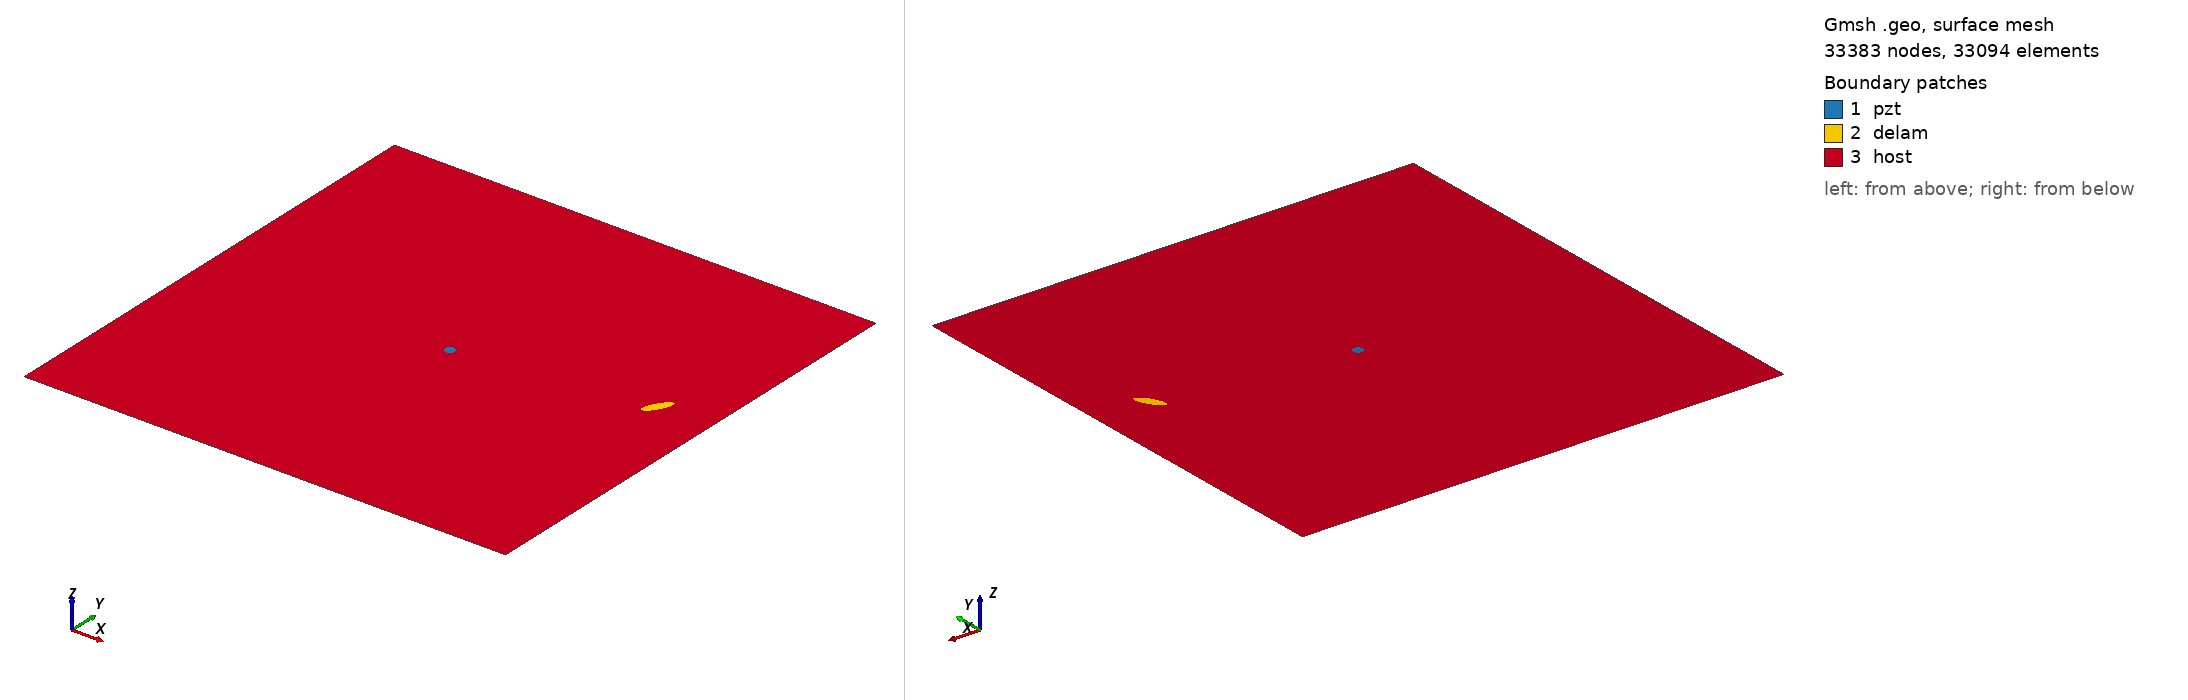

Gmsh geometry script, surface-meshed: 33383 nodes, 33094 surface elements. Boundary patches (legend numbers): 1 pzt, 2 delam, 3 host. Left view from above one corner, right view from below the opposite corner. Legend entries are the model's physical surfaces. The drawing asked Gmsh for element sizes between 1% and 20% of the model's largest extent; the script's own settings can give other sizes.

=== m2_66_delam1_position_no_59_a_15mm_b_5mm_angle_60.geo (drawn) ===
SetFactory("OpenCASCADE");
L=0.500000; 
W=0.500000; 
a=0.015000; 
b=0.005000; 
x=0.444444; 
y=0.277778; 
alpha=0.333333 *Pi; 
r=0.005000; 
xpzt=0.250000; 
ypzt=0.250000; 
//+
Point(1) = {0, 0, 0, 1.0};
//+
Point(2) = {L, 0, 0, 1.0};
//+
Point(3) = {L, W, 0, 1.0};
//+
Point(4) = {0, W, 0, 1.0};
//+
Line(1) = {1, 2};
//+
Line(2) = {2, 3};
//+
Line(3) = {3, 4};
//+
Line(4) = {4, 1};
//+
Circle(5) = {xpzt, ypzt, -0, r, 0, 2*Pi};
//+
Ellipse(6) = {x, y, -0, a, b, 0, 2*Pi};
//+
Rotate {{0, 0, 1}, {x, y, 0}, alpha} {
  Curve{6}; 
}
//+
Curve Loop(1) = {4, 1, 2, 3};
//+
Curve Loop(2) = {6};
//+
Curve Loop(3) = {5};
//+
Curve Loop(4) = {6};
//+
Curve Loop(5) = {5};
//+
Plane Surface(1) = {5};
//+
Plane Surface(2) = {4};
//+
Plane Surface(3) = {1, 2, 3};
//+
Point(9) = {xpzt, ypzt, 0, 1.0};
//+
Point{9} In Surface {1};// mesh node at centre of pzt
//+
Physical Surface("pzt") = {1};
//+
Physical Surface("delam") = {2};
//+
Physical Surface("host") = {3};

Mesh.Algorithm = 6; // Frontal
Mesh.CharacteristicLengthFactor = 0.070000;
Mesh.CharacteristicLengthMin = 0.001000;
Mesh.CharacteristicLengthMax = 0.200000;
Mesh.RecombineAll = 1; // Apply recombination algorithm
Mesh.SubdivisionAlgorithm = 1; // 1: all quadrangles
Mesh.Smoothing = 1;
